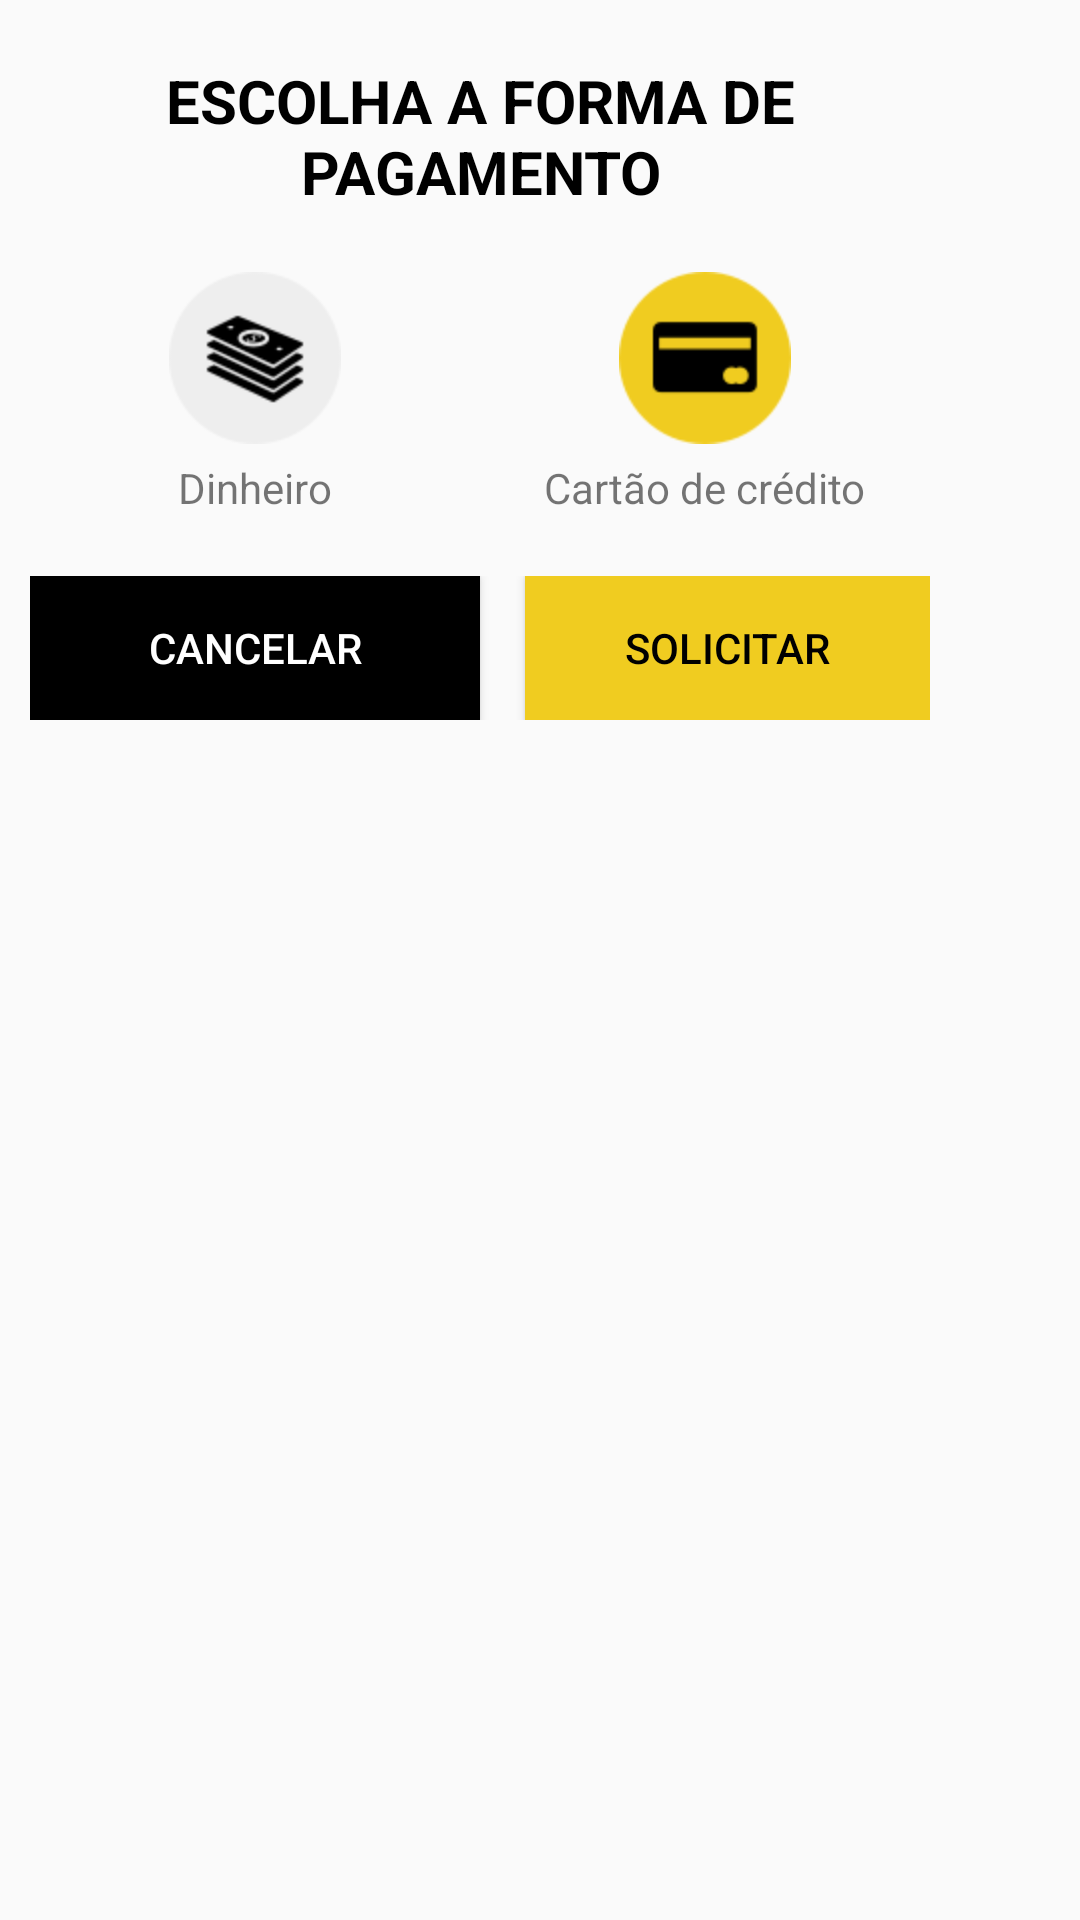

Write the Android layout XML for this screen, with the resource values it uses.
<!-- AndroidManifest.xml: application theme AppTheme -->
<!-- res/layout/dialog_forma_pagamento.xml -->
<LinearLayout xmlns:android="http://schemas.android.com/apk/res/android"
    android:layout_width="match_parent"
    android:layout_height="match_parent"
    android:orientation="vertical"
    android:padding="10dp"
    android:weightSum="1">

    <LinearLayout
        android:id="@+id/customdialog"
        android:orientation="vertical"
        android:layout_width="wrap_content"
        android:layout_height="match_parent"
        android:weightSum="1">

        <LinearLayout
            android:orientation="vertical"
            android:layout_width="300dp"
            android:layout_height="wrap_content"
            android:weightSum="1">

            <RelativeLayout
                android:layout_width="match_parent"
                android:layout_height="match_parent"
                android:layout_marginTop="10dp"
                android:layout_weight="0.20">

                <TextView
                    android:id="@+id/tvTitle"
                    android:layout_width="wrap_content"
                    android:layout_height="wrap_content"
                    android:text="ESCOLHA A FORMA DE PAGAMENTO"
                    android:gravity="center"
                    android:textSize="20sp"
                    android:textColor="@color/black"
                    android:layout_gravity="center_horizontal"
                    android:layout_alignParentTop="true"
                    android:layout_alignParentLeft="true"
                    android:layout_alignParentStart="true"
                    android:textStyle="bold" />
            </RelativeLayout>

            <LinearLayout
                android:orientation="horizontal"
                android:layout_width="match_parent"
                android:layout_height="0dp"
                android:weightSum="1"
                android:layout_marginTop="20dp"
                android:layout_weight="0.38">

                <LinearLayout
                    android:orientation="vertical"
                    android:layout_width="match_parent"
                    android:layout_height="match_parent"
                    android:layout_weight="0.50">

                    <ImageView
                        android:layout_width="wrap_content"
                        android:layout_height="wrap_content"
                        android:id="@+id/imageView11"
                        android:src="@drawable/dinheiro_off"
                        android:layout_gravity="center_horizontal" />

                    <TextView
                        android:layout_width="wrap_content"
                        android:layout_height="wrap_content"
                        android:text="Dinheiro"
                        android:id="@+id/textView43"
                        android:layout_gravity="center_horizontal"
                        android:layout_marginTop="5dp" />
                </LinearLayout>

                <LinearLayout
                    android:orientation="vertical"
                    android:layout_width="match_parent"
                    android:layout_height="match_parent"
                    android:layout_weight="0.50">

                    <ImageView
                        android:layout_width="wrap_content"
                        android:layout_height="wrap_content"
                        android:id="@+id/imageView12"
                        android:src="@drawable/cartao_on"
                        android:layout_gravity="center_horizontal" />

                    <TextView
                        android:layout_width="wrap_content"
                        android:layout_height="wrap_content"
                        android:text="Cartão de crédito"
                        android:id="@+id/textView44"
                        android:layout_gravity="center_horizontal"
                        android:layout_marginTop="5dp" />
                </LinearLayout>
            </LinearLayout>

            <RelativeLayout
                android:orientation="horizontal"
                android:layout_width="wrap_content"
                android:layout_height="0dp"
                android:weightSum="1"
                android:layout_gravity="center_horizontal"
                android:layout_marginTop="20dp"
                android:layout_weight="0.20">

                <Button
                    android:id="@+id/btnCancelar"
                    android:layout_width="150dp"
                    android:layout_height="wrap_content"
                    android:text="Cancelar"
                    android:background="@color/black"
                    android:layout_weight="0"
                    android:textColor="@color/white"
                    android:layout_alignParentTop="true" />

                <Button
                    android:id="@+id/btnSolicitar"
                    android:layout_width="150dp"
                    android:layout_height="wrap_content"
                    android:text="Solicitar"
                    android:layout_weight="0"
                    android:textColor="@color/black"
                    android:layout_alignParentTop="true"
                    android:background="@color/amarelo"
                    android:layout_toRightOf="@+id/btnCancelar"
                    android:layout_alignParentRight="true"
                    android:layout_alignParentEnd="true"
                    android:layout_marginLeft="15dp" />
            </RelativeLayout>

        </LinearLayout>
    </LinearLayout>
</LinearLayout>
<!-- resources referenced by this layout -->
<resources>
  <color name="amarelo">#f0cc20</color>
  <color name="black">#000000</color>
  <color name="white">#FFFFFF</color>
  <!-- drawable cartao_on: png bitmap (drawable-hdpi, 2308 bytes) -->
  <!-- drawable dinheiro_off: png bitmap (drawable-hdpi, 4212 bytes) -->
  <style name="AppTheme" parent="Theme.AppCompat.Light.NoActionBar">
          
          <item name="colorPrimary">@color/colorPrimary</item>
          <item name="colorPrimaryDark">@color/colorPrimaryDark</item>
          <item name="colorAccent">@color/colorAccent</item>
      </style>
  <color name="colorPrimary">#FFD700</color>
  <color name="colorPrimaryDark">#FFD700</color>
  <color name="colorAccent">#000000</color>
</resources>
